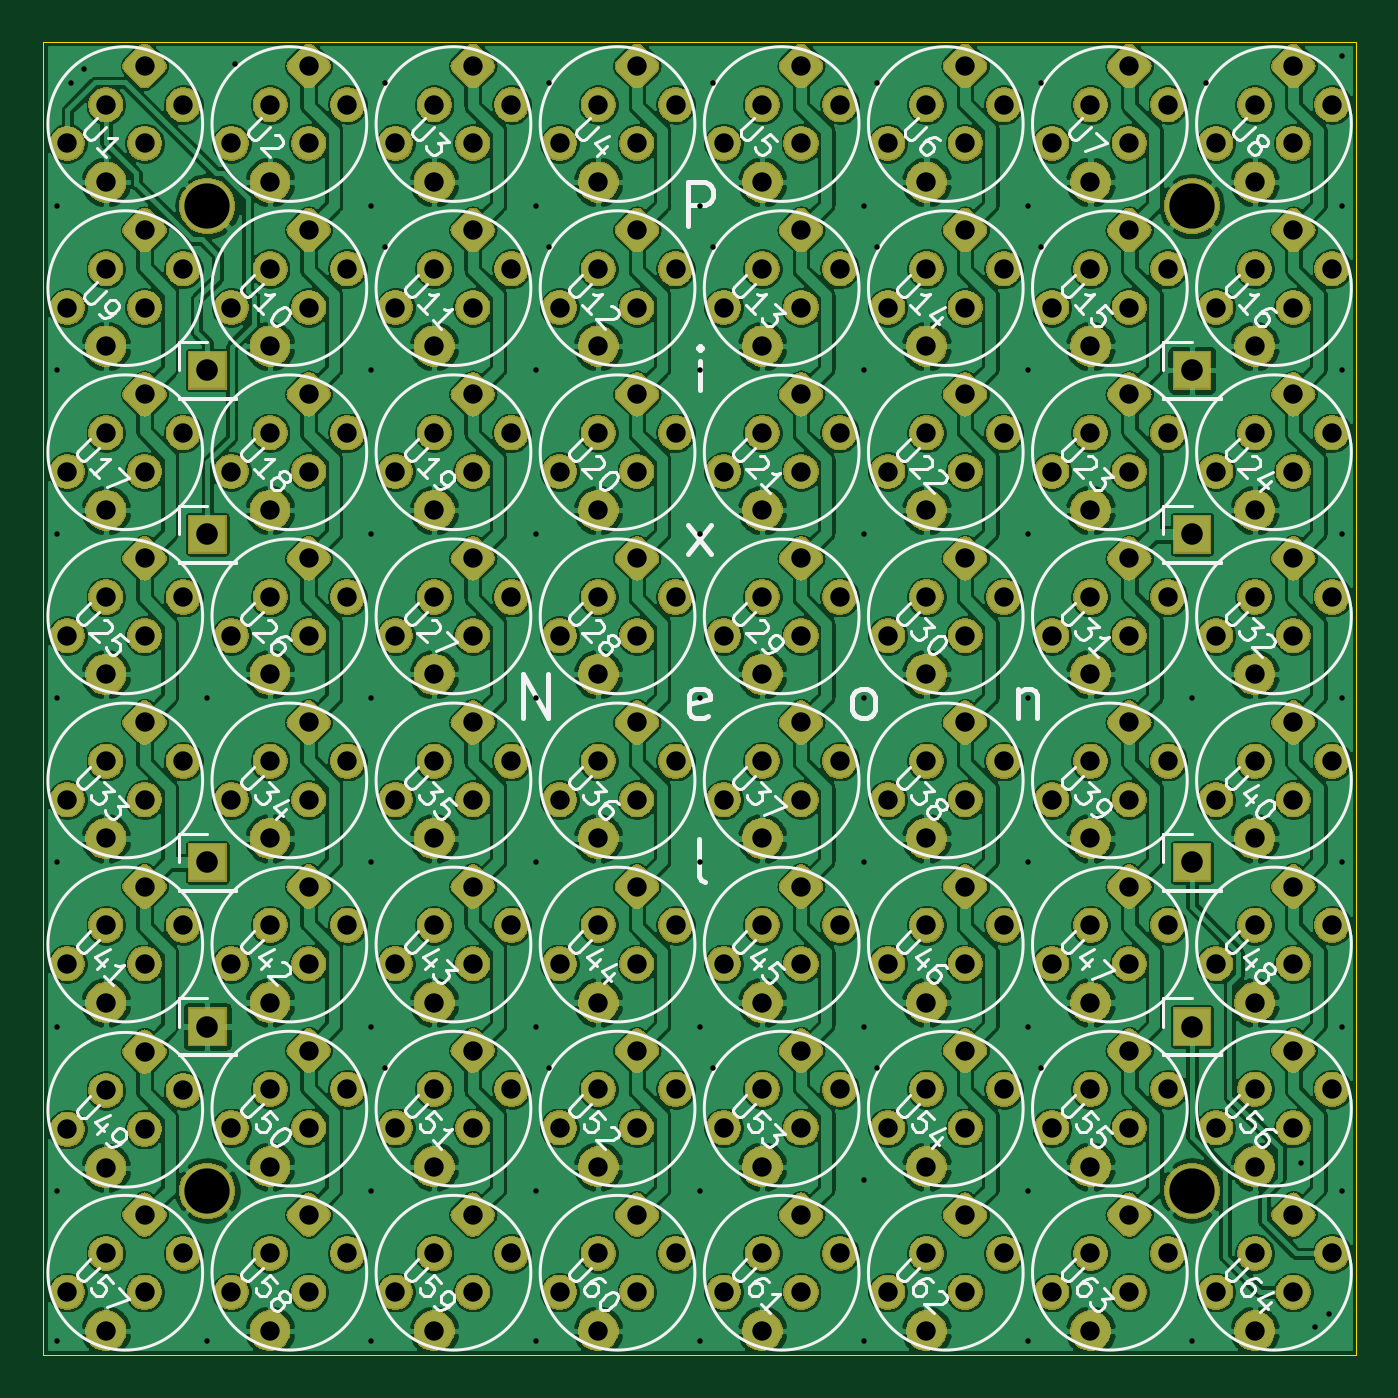
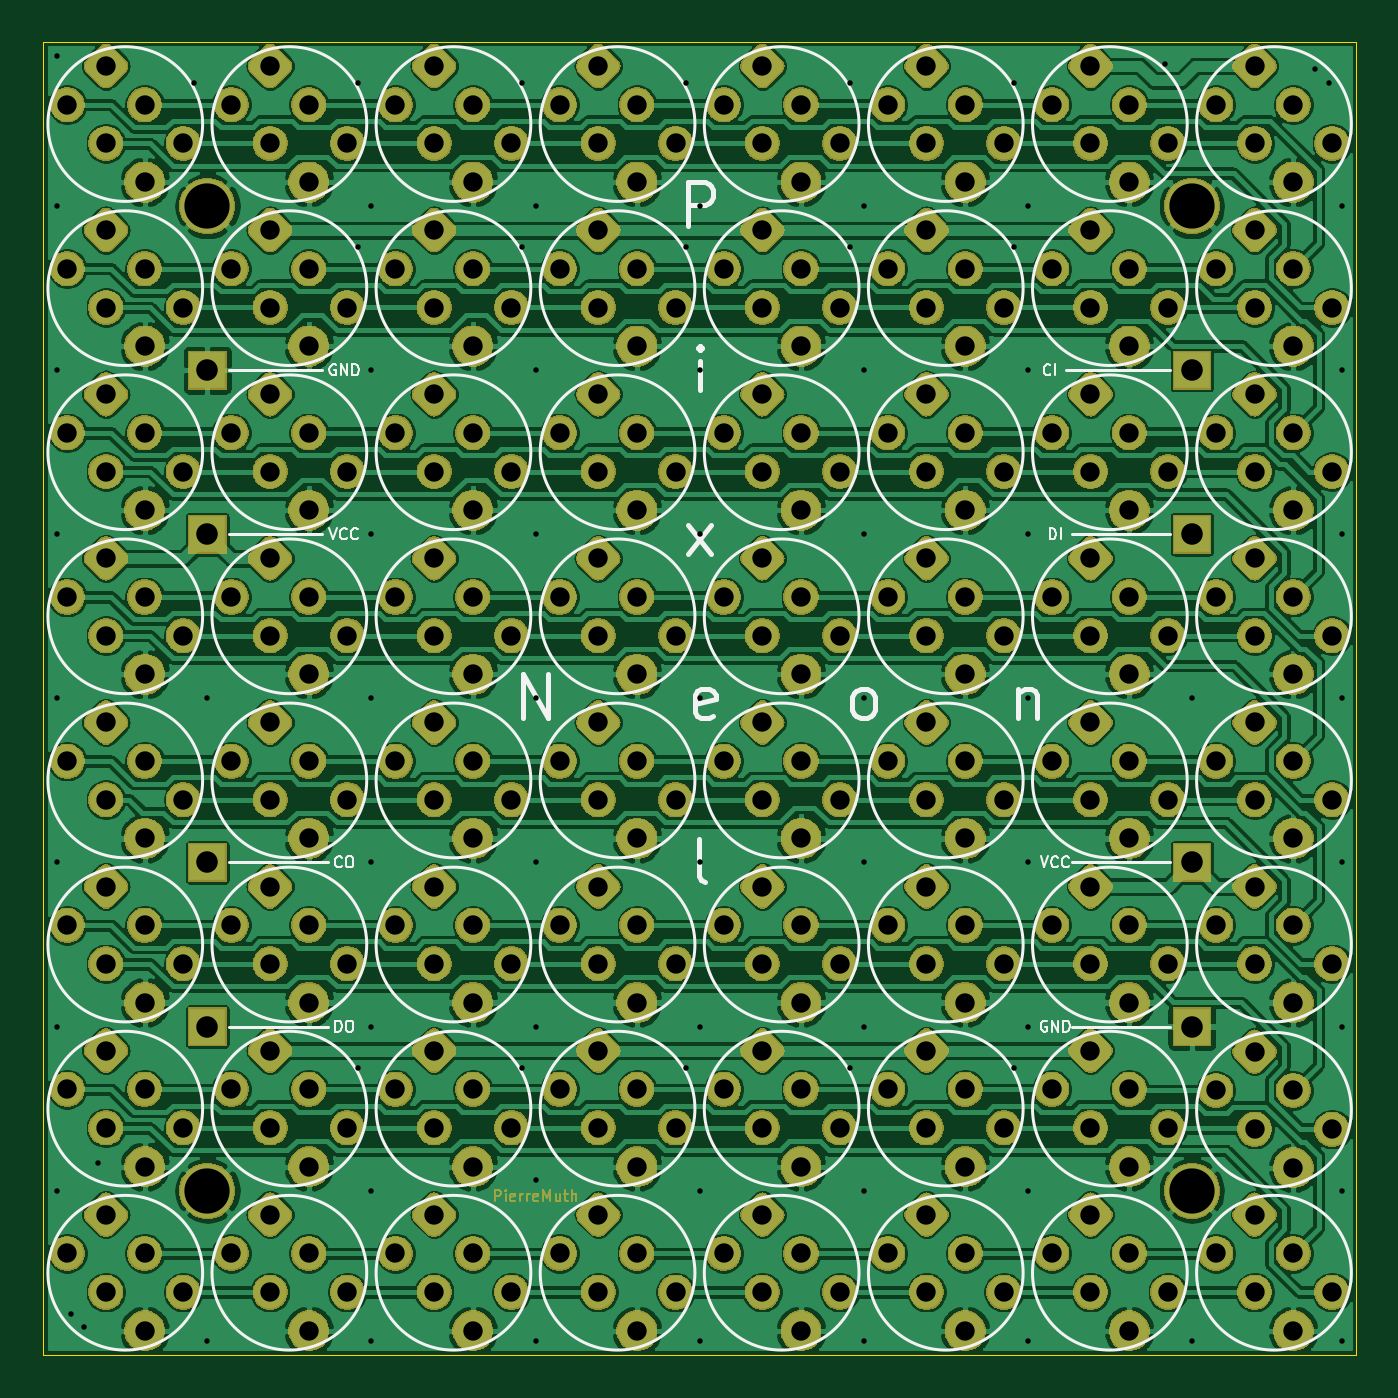
Circuit board: 11 layer files. Board 61.0 x 61.0 mm.
- bottom_copper: neonpixelmatrix-B_Cu.gbr (759410 bytes)
- bottom_mask: neonpixelmatrix-B_Mask.gbr (346115 bytes)
- paste: neonpixelmatrix-B_Paste.gbr (497 bytes)
- bottom_silk: neonpixelmatrix-B_SilkS.gbr (13330 bytes)
- outline: neonpixelmatrix-Edge_Cuts.gbr (688 bytes)
- top_copper: neonpixelmatrix-F_Cu.gbr (986870 bytes)
- top_mask: neonpixelmatrix-F_Mask.gbr (343866 bytes)
- paste: neonpixelmatrix-F_Paste.gbr (497 bytes)
- top_silk: neonpixelmatrix-F_SilkS.gbr (65336 bytes)
- drill: neonpixelmatrix-NPTH.drl (271 bytes)
- drill: neonpixelmatrix-PTH.drl (7645 bytes)

=== bottom_copper: neonpixelmatrix-B_Cu.gbr (759410 bytes, source omitted) ===
=== bottom_mask: neonpixelmatrix-B_Mask.gbr (346115 bytes, source omitted) ===
=== paste: neonpixelmatrix-B_Paste.gbr ===
G04 #@! TF.GenerationSoftware,KiCad,Pcbnew,(5.1.4)-1*
G04 #@! TF.CreationDate,2020-05-19T09:12:06+02:00*
G04 #@! TF.ProjectId,neonpixelmatrix,6e656f6e-7069-4786-956c-6d6174726978,rev?*
G04 #@! TF.SameCoordinates,Original*
G04 #@! TF.FileFunction,Paste,Bot*
G04 #@! TF.FilePolarity,Positive*
%FSLAX46Y46*%
G04 Gerber Fmt 4.6, Leading zero omitted, Abs format (unit mm)*
G04 Created by KiCad (PCBNEW (5.1.4)-1) date 2020-05-19 09:12:06*
%MOMM*%
%LPD*%
G04 APERTURE LIST*
G04 APERTURE END LIST*
M02*

=== bottom_silk: neonpixelmatrix-B_SilkS.gbr (13330 bytes, source omitted) ===
=== outline: neonpixelmatrix-Edge_Cuts.gbr ===
G04 #@! TF.GenerationSoftware,KiCad,Pcbnew,(5.1.4)-1*
G04 #@! TF.CreationDate,2020-05-19T09:12:06+02:00*
G04 #@! TF.ProjectId,neonpixelmatrix,6e656f6e-7069-4786-956c-6d6174726978,rev?*
G04 #@! TF.SameCoordinates,Original*
G04 #@! TF.FileFunction,Profile,NP*
%FSLAX46Y46*%
G04 Gerber Fmt 4.6, Leading zero omitted, Abs format (unit mm)*
G04 Created by KiCad (PCBNEW (5.1.4)-1) date 2020-05-19 09:12:06*
%MOMM*%
%LPD*%
G04 APERTURE LIST*
%ADD10C,0.050000*%
G04 APERTURE END LIST*
D10*
X163830000Y-74930000D02*
X102870000Y-74930000D01*
X163830000Y-13970000D02*
X163830000Y-74930000D01*
X102870000Y-13970000D02*
X163830000Y-13970000D01*
X102870000Y-74930000D02*
X102870000Y-13970000D01*
M02*

=== top_copper: neonpixelmatrix-F_Cu.gbr (986870 bytes, source omitted) ===
=== top_mask: neonpixelmatrix-F_Mask.gbr (343866 bytes, source omitted) ===
=== paste: neonpixelmatrix-F_Paste.gbr ===
G04 #@! TF.GenerationSoftware,KiCad,Pcbnew,(5.1.4)-1*
G04 #@! TF.CreationDate,2020-05-19T09:12:06+02:00*
G04 #@! TF.ProjectId,neonpixelmatrix,6e656f6e-7069-4786-956c-6d6174726978,rev?*
G04 #@! TF.SameCoordinates,Original*
G04 #@! TF.FileFunction,Paste,Top*
G04 #@! TF.FilePolarity,Positive*
%FSLAX46Y46*%
G04 Gerber Fmt 4.6, Leading zero omitted, Abs format (unit mm)*
G04 Created by KiCad (PCBNEW (5.1.4)-1) date 2020-05-19 09:12:06*
%MOMM*%
%LPD*%
G04 APERTURE LIST*
G04 APERTURE END LIST*
M02*

=== top_silk: neonpixelmatrix-F_SilkS.gbr (65336 bytes, source omitted) ===
=== drill: neonpixelmatrix-NPTH.drl ===
M48
; DRILL file {KiCad (5.1.4)-1} date 19/05/2020 09:11:53
; FORMAT={-:-/ absolute / inch / decimal}
; #@! TF.CreationDate,2020-05-19T09:11:53+02:00
; #@! TF.GenerationSoftware,Kicad,Pcbnew,(5.1.4)-1
; #@! TF.FileFunction,NonPlated,1,2,NPTH
FMAT,2
INCH
%
G90
G05
T0
M30

=== drill: neonpixelmatrix-PTH.drl (7645 bytes, source omitted) ===
